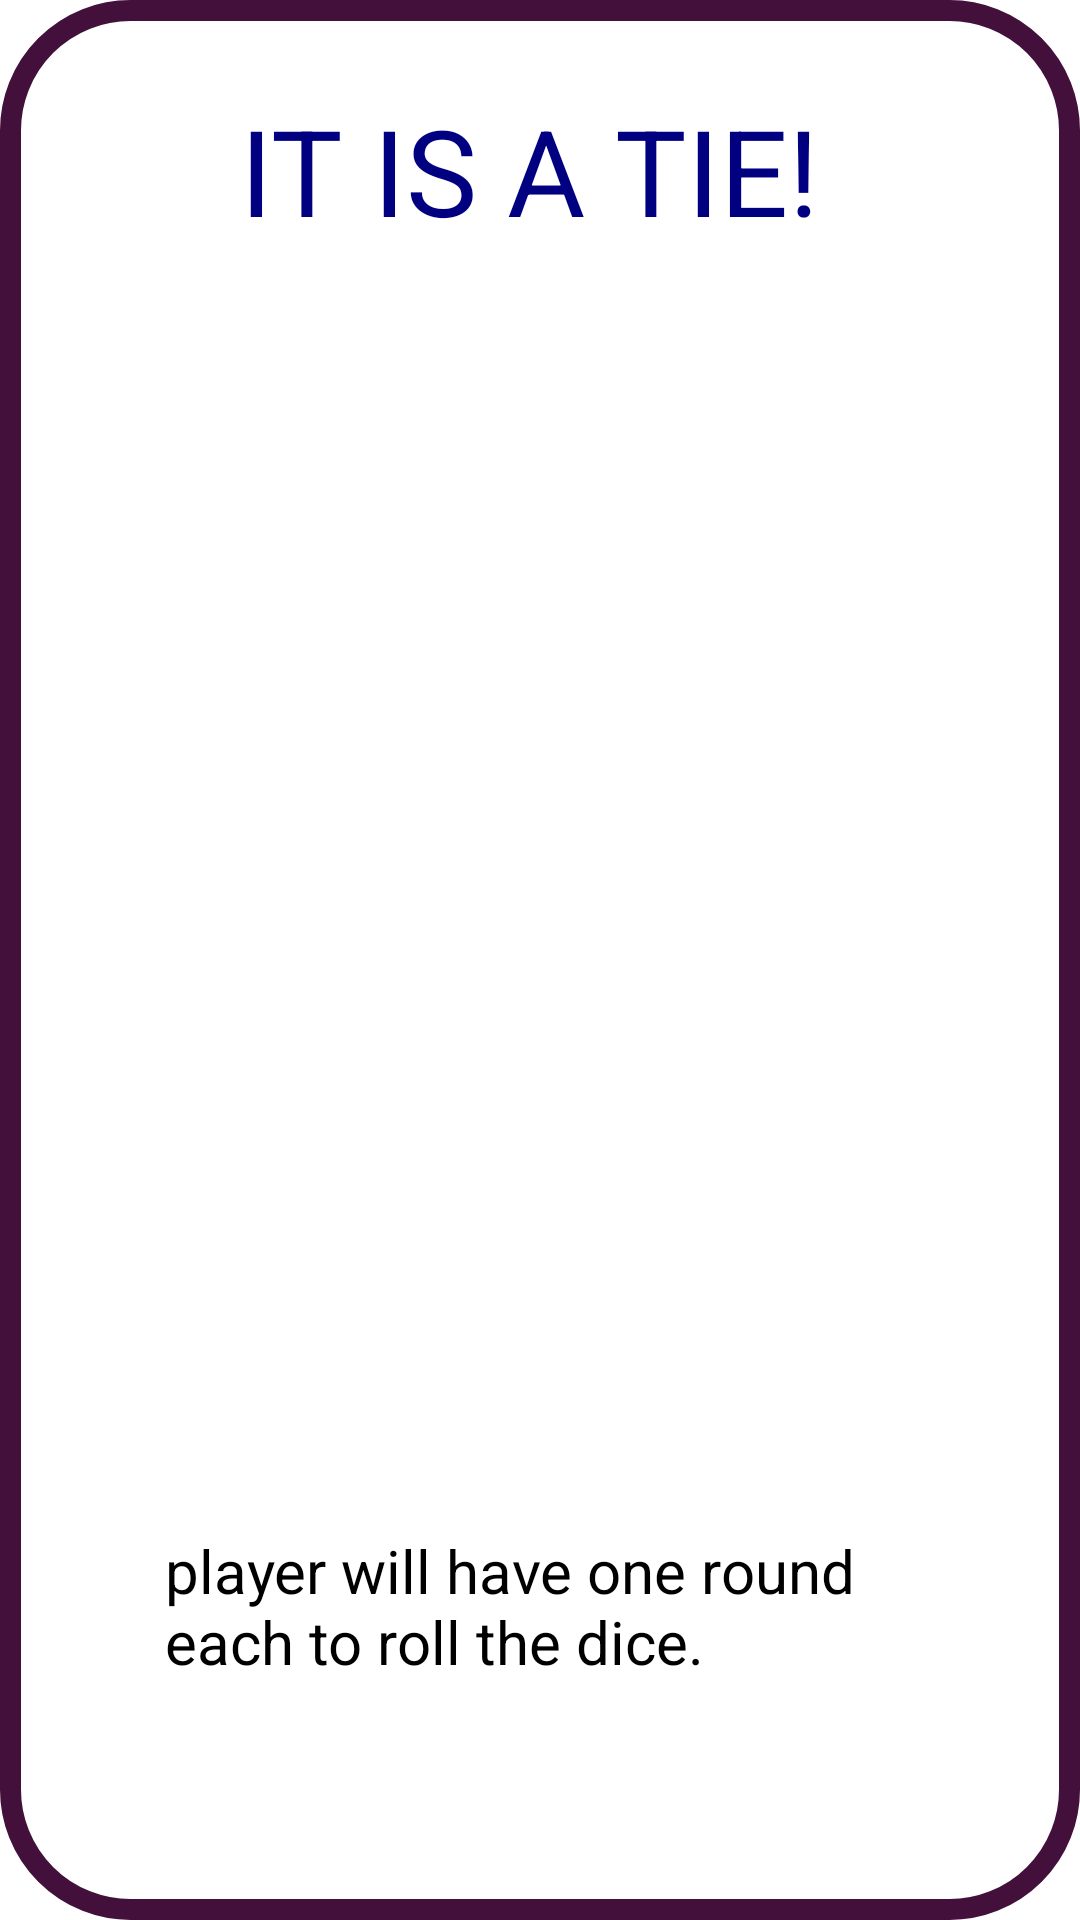

The Android layout XML behind this screen, and the referenced resources:
<!-- AndroidManifest.xml: application theme Theme.Dice_Roller -->
<!-- res/layout/tie_popup_window.xml -->
<?xml version="1.0" encoding="utf-8"?>

<androidx.constraintlayout.widget.ConstraintLayout xmlns:android="http://schemas.android.com/apk/res/android"
    xmlns:app="http://schemas.android.com/apk/res-auto"
    xmlns:tools="http://schemas.android.com/tools"
    android:layout_width="400dp"
    android:layout_height="250dp"
    android:layout_marginTop="250dp"
    android:background="@drawable/round_popup"
    android:padding="30dp">

    <TextView
        android:id="@+id/popup_text"
        android:layout_width="200dp"
        android:layout_height="90dp"
        android:text="IT IS A TIE!"
        android:textAlignment="gravity"
        android:textColor="@color/navy"
        android:textSize="40sp"
        app:layout_constraintEnd_toEndOf="parent"
        app:layout_constraintStart_toStartOf="parent"
        app:layout_constraintTop_toTopOf="parent"
        tools:ignore="MissingConstraints" />

    <TextView
        android:id="@+id/textView3"
        android:layout_width="250dp"
        android:layout_height="100dp"
        android:text="player will have one round each to roll the dice."
        android:textColor="@color/black"
        android:textSize="20dp"
        app:layout_constraintBottom_toBottomOf="parent"
        app:layout_constraintEnd_toEndOf="parent"
        app:layout_constraintStart_toStartOf="parent"
        app:layout_constraintTop_toBottomOf="@+id/popup_text"
        app:layout_constraintVertical_bias="1.0"
        tools:ignore="MissingConstraints" />

</androidx.constraintlayout.widget.ConstraintLayout>
<!-- resources referenced by this layout -->
<resources>
  <color name="black">#FF000000</color>
  <color name="navy">#000080</color>
  <!-- drawable round_popup (drawable) -->
  <?xml version="1.0" encoding="utf-8"?>
  <shape xmlns:android="http://schemas.android.com/apk/res/android"
      android:shape="rectangle">
      <solid android:color="@color/white" />
      <corners android:radius="40dp" />
      <stroke
          android:width="7dp"
          android:color="@color/purple" />
  </shape>
  <style name="Theme.Dice_Roller" parent="Theme.MaterialComponents.DayNight.DarkActionBar">
          
          <item name="colorPrimary">@color/purple_500</item>
          <item name="colorPrimaryVariant">@color/purple_700</item>
          <item name="colorOnPrimary">@color/white</item>
          
          <item name="colorSecondary">@color/teal_200</item>
          <item name="colorSecondaryVariant">@color/teal_700</item>
          <item name="colorOnSecondary">@color/black</item>
          
         
          <item name="android:statusBarColor">@android:color/transparent</item>
          <item name="android:windowLightStatusBar">true</item>
          
      </style>
  <color name="white">#FFFFFFFF</color>
  <color name="purple">#43103C</color>
  <color name="purple_500">#FF6200EE</color>
  <color name="purple_700">#FF3700B3</color>
  <color name="teal_200">#FF03DAC5</color>
  <color name="teal_700">#FF018786</color>
</resources>
